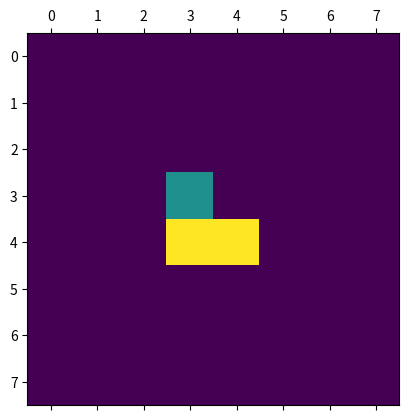

Reproduce this figure in Python.
import os
import numpy as np
import random
import os
import matplotlib.pyplot as plt

def new_board():
    board = np.zeros((8,8),dtype = int)
    board[0] = [-2,-3,-4,-5,-6,-4,-3,-2]
    board[1] = [-1,-1,-1,-1,-1,-1,-1,-1]
    board[6] = [1,1,1,1,1,1,1,1]
    board[7] = [2,3,4,5,6,4,3,2]

    return board
    
def save_board(board):
    f = open('Board.csv','w')

    for line in board:
        
        text = str(line).replace(' ',',')

        text = text.replace(']','')
        text = text.replace('[','')
        text = text.replace(',,',',')
        print(text)
        f.write(text+'\n')

    f.close()

def open_board():
    board = np.zeros((8,8),dtype = int)
    with open('Board.csv','r') as f:
        data = f.readlines()

    for i in range(8):
        line = data[i]
        new_line = line.split(',')
        board[i] = new_line

    return board

    
def start_game():
    
    save_board(new_board())

    p1 = 'White'
    if random.randint(0,1) == 0:
        p1 = 'Black'

    p2 = 'Barbra'
    if random.randint(0,1) == 0:
        p2 = 'Charles'


    f = open('Colour.csv','w')
    f.write(p2+','+p1+'\n')
    f.close()

def run_move():
    with open('Colour.csv','r') as f:
        data = f.readlines()

    board = open_board()

    who_goes = data[0].split(',')

    print(who_goes[0]+' move')

    if who_goes[0] == 'Charles':
        move = run_Charles()
        
        
    elif who_goes[0] == 'Barbra':
        pass
    
    else:
        print('Unknown Player')

    check = check_move(move,board)

    if check[0] == True:
        old = board[move[0][0]][move[0][1]]
        print(old)
        board[move[0][0]][move[0][1]] = 0
        board[move[1][0]][move[1][1]] = old

        print(board)

        save_board(board)
        
    else:
        print(check[1]+' '+who_goes[0])

    
    

def run_Charles():

    os.system('python Charles.py')
    f = open('CharlesMove.csv','r')
    Charles_Out = []
    for line in f.readlines():
        Charles_Out.append(str(line).split(','))
    f.close()

    for i in range(2):
        for j in range(2):
            Charles_Out[i][j] = int(float(Charles_Out[i][j]))

    print(Charles_Out)

    return Charles_Out

def check_move(move,board):

    old = move[0]
    new = move[1]

    piece = board[old[0],old[1]]

    if piece > 0:
        col = 'White'
    else:
        col = 'Black'

    if board[new[0],new[1]] > 0 and col == 'White':
        return [False,'Moving onto own piece']
    if board[new[0],new[1]] < 0 and col == 'Black':
        return [False,'Moving onto own piece']


    if new[0] < 0 or new[0] > 7 or new[1] < 0 or new[1] > 7:
        return [False,'Move off Board']
    

    if abs(piece) == 1: #pawn

        if col == 'Black':
            
            if old[0] == 1:
                viables = [[old[0]+1 ,old[1]],
                           [old[0]+2 ,old[1]]]
            else:
                viables = [[old[0]+1 ,old[1]]]

            diag1 = board[old[0]+1][old[1]+1]
            diag2 = board[old[0]+1][old[1]-1]

            if diag1 > 0:
                viables.append([old[0]+1,old[1]+1])
            if diag2 > 0:
                viables.append([old[0]+1,old[1]-1])
                
        elif col == 'White':
            
            if old[0] == 6:
                viables = [[old[0]-1 ,old[1]],
                           [old[0]-2 ,old[1]]]
            else:
                viables = [[old[0]-1 ,old[1]]]

            diag1 = board[old[0]-1][old[1]+1]
            diag2 = board[old[0]-1][old[1]-1]

            if diag1 > 0:
                viables.append([old[0]-1,old[1]+1])
            if diag2 > 0:
                viables.append([old[0]-1,old[1]-1])

    elif abs(piece) == 2: #rook
        viables = []
        Y = [0,1,2,3,4,5,6,7]
        Y.remove(old[0])
        X = [0,1,2,3,4,5,6,7]
        X.remove(old[1])

        stop = False
        for num in Y:

            if board[num][old[1]] != 0:
                stop = True
            if stop == False:
                viables.append([num,old[1]])
            

        stop = False
        for num in X:

            if board[old[0]][num] != 0:
                stop = True
            
            if stop == False:
                viables.append([old[0],num])



    elif abs(piece) == 3: #knight
        all_viables = [[old[0]+1,old[1]+2],[old[0]-1,old[1]+2],
                   [old[0]-2,old[1]+1],[old[0]-2,old[1]-1],
                   [old[0]+1,old[1]-2],[old[0]-1,old[1]-2],
                   [old[0]+2,old[1]-1],[old[0]+2,old[1]+1]]

        viables = []
        for via in all_viables:
            if via[0]<0 or via[1]<0:
                pass
            else:
                viables.append(via)


    elif abs(piece) == 4: #bishop
        viables = []
        Y = old[0]
        X = old[1]


        offset = X - Y
        addset = X + Y
        viables = []
        #Leading Diag

        stop = False
        for i in range(8):
            X1 = i
            Y1 = X1 - offset
            if Y1 <= 7 and Y1 >= 0 and X1 != X:
                if board[Y1][X1] != 0:
                    stop = True
                
                if stop == False:
                    viables.append([Y1,X1])

        #Non-Leading Diag
        stop = False
        for i in range(8):
            X1 = 7 - i
            Y1 = addset - X1
            if Y1 <= 7 and Y1 >= 0 and X1 != X:
                
                if board[Y1][X1] != 0:
                    stop = True
                    
                if stop == False:
                    viables.append([Y1,X1])

    elif abs(piece) == 5: #queen

        #Bishop
        viables = []
        Y = old[0]
        X = old[1]


        offset = X - Y
        addset = X + Y
        viables = []
        #Leading Diag

        for i in range(8):
            X1 = i
            Y1 = X1 - offset
            if Y1 <= 7 and Y1 >= 0 and X1 != X:
                viables.append([Y1,X1])

        #Non-Leading Diag
        
        for i in range(8):
            X1 = i
            Y1 = addset - X1
            if Y1 <= 7 and Y1 >= 0 and X1 != X:
                viables.append([Y1,X1])

        #Rook
        Y = [0,1,2,3,4,5,6,7]
        Y.remove(old[0])
        X = [0,1,2,3,4,5,6,7]
        X.remove(old[1])

        for num in Y:
            viables.append([num,old[1]])
        for num in X:
            viables.append([old[0],num])
            

    elif abs(piece) == 6: #King
        Y = old[0]
        X = old[1]
        all_viables = [[Y,X+1],[Y+1,X],
                   [Y,X-1],[Y-1,X],
                   [Y+1,X+1],[Y+1,X-1],
                   [Y-1,X+1],[Y-1,X-1]]

        viables = []
        for via in all_viables:
            if via[0]<0 or via[1]<0:
                pass
            else:
                viables.append(via)

            

    else:
        return [False,'Invalid Piece']

    
    #show viables

    show_board = board.copy()
    print(old)
    show_board[old[0]][old[1]] = 100
    print(viables)
    for pos in viables:
        show_board[pos[0]][pos[1]] = 200
        
    plt.matshow(show_board)
    plt.show()
    

        
    if compare(new,viables) == False:
        return [False,'Illegal Move']
    else:
        return [True,'']
        
    
def compare(pos,viable_pos):
    
    for v_pos in viable_pos:
        if pos[0] == v_pos[0] and pos[1] == v_pos[1]:
            return True

    return False

a = np.zeros((8,8))
a[3][3] = -1
a[4][4] = 1

check_move([[3,3],[4,3]],a)
